Run: headless pygame with SDL's dummy video driver; simulated clock (each Clock.tick advances the game by its frame time, no real sleeping); random seed 0; keys injected as events and as key.get_pressed() state; mouse plan: one left click at the window centre at the start of phase 2, then a move to the lower-right quarter at the start of phase 3.
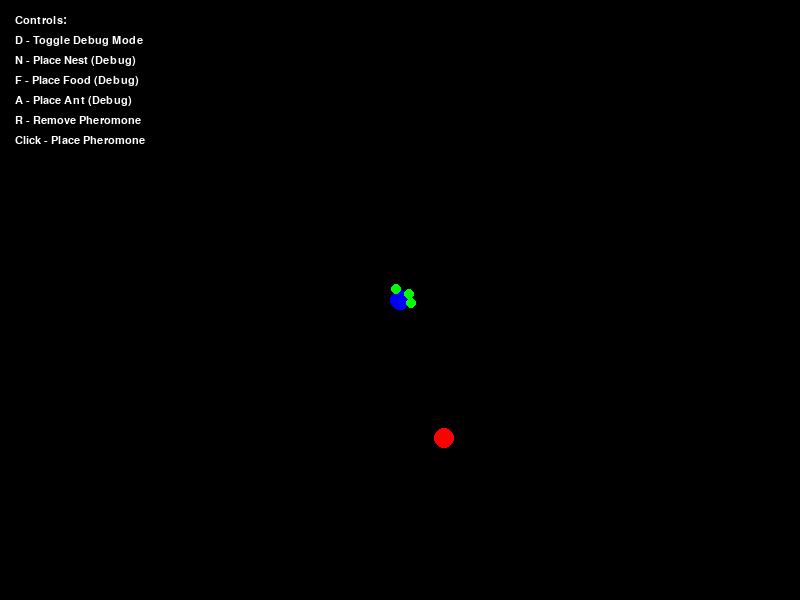
Frame 1 of 4 · flips 1–60 · no input
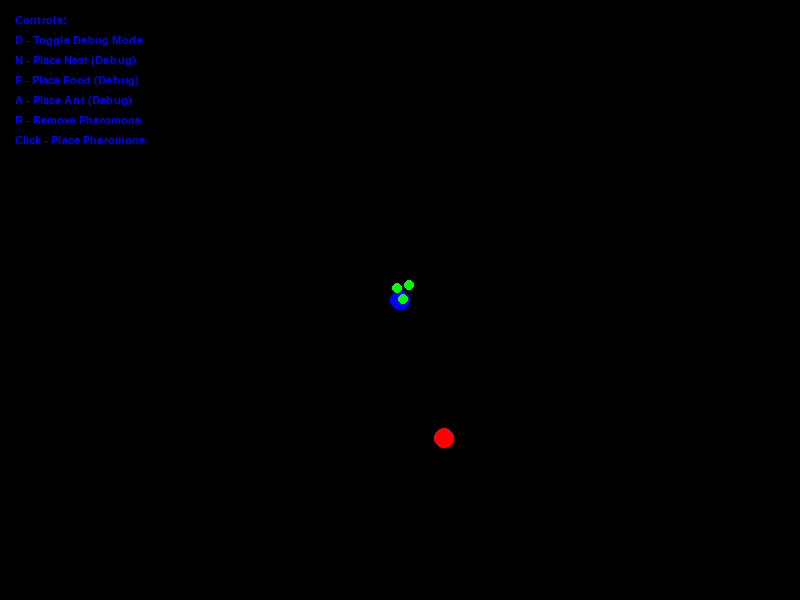
Frame 2 of 4 · flips 61–180 · clicked the window centre · tapped SPACE, RETURN · held RIGHT (→), D
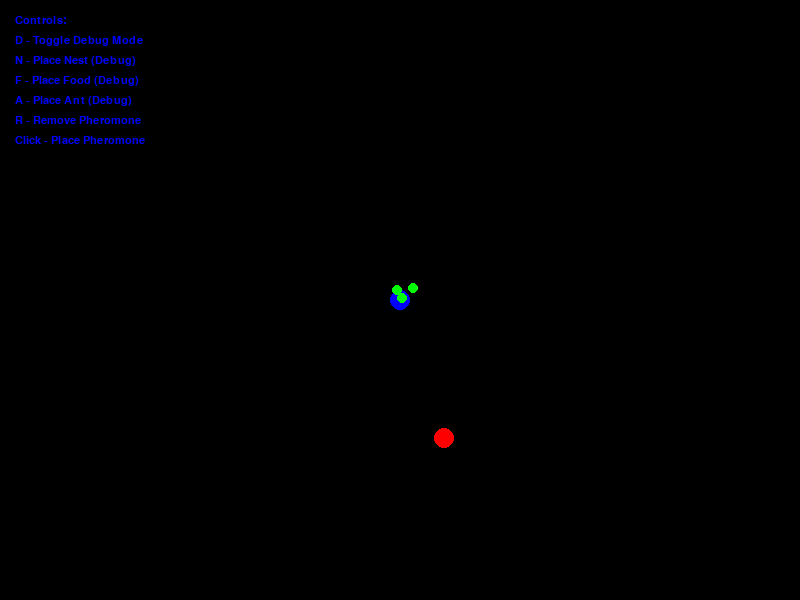
Frame 3 of 4 · flips 181–300 · moved the mouse to the lower-right quarter · held DOWN (↓), S
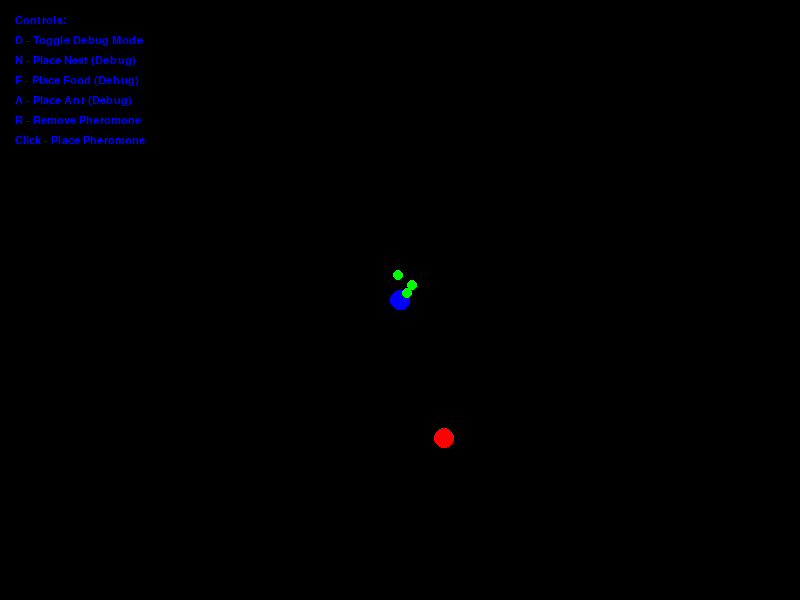
Frame 4 of 4 · flips 301–420 · held LEFT (←), A, UP (↑), W

The pygame program that drew these frames:

import pygame
import random
import math

# Initialize Pygame
pygame.init()

# Window size
WIDTH, HEIGHT = 800, 600
window = pygame.display.set_mode((WIDTH, HEIGHT))
pygame.display.set_caption("Ant Simulation Game")

# Colors
WHITE = (255, 255, 255)
RED = (255, 0, 0)
GREEN = (0, 255, 0)
BLUE = (0, 0, 255)
YELLOW = (255, 255, 0)
BLACK = (0, 0, 0)
LIGHT_BLUE = (173, 216, 230)

# Pheromone Marker with Decay
class Pheromone:
    def __init__(self, x, y):
        self.x = x
        self.y = y
        self.strength = 255  # Full strength at the start

    def decay(self):
        """Reduce pheromone strength over time."""
        self.strength -= 1  # Decay rate
        if self.strength < 0:
            self.strength = 0

    def is_active(self):
        """Check if pheromone is still active."""
        return self.strength > 0

    def draw(self, window):
        """Draw pheromone with fading strength."""
        pygame.draw.circle(window, (self.strength, self.strength, 0), (self.x, self.y), 5)

# Ant Class
class Ant:
    def __init__(self, x, y, nest_x, nest_y):
        self.x = x
        self.y = y
        self.has_food = False
        self.nest_x = nest_x
        self.nest_y = nest_y

    def move_towards(self, target_x, target_y):
        """Move the ant towards the target location."""
        if target_x == self.x and target_y == self.y:
            return  # Already there
        dx, dy = target_x - self.x, target_y - self.y
        dist = math.hypot(dx, dy)
        dx, dy = dx / dist, dy / dist  # Normalize direction
        self.x += dx * 2  # Move ant with speed 2
        self.y += dy * 2

    def wander(self):
        """Wander randomly near the nest if no pheromones are present."""
        self.x += random.choice([-1, 0, 1])
        self.y += random.choice([-1, 0, 1])

    def update(self, pheromones, food_sources):
        if self.has_food:
            self.move_towards(self.nest_x, self.nest_y)
            if math.hypot(self.x - self.nest_x, self.y - self.nest_y) < 10:  # Close to nest
                self.has_food = False
                return True  # Ant returned food, spawn a new ant
        else:
            # Check if ant is near food (doubled detection distance)
            for food in food_sources:
                if math.hypot(self.x - food[0], self.y - food[1]) < 20:  # Double distance to 20
                    self.has_food = True
                    return False

            # Move towards pheromones if there is no food
            if pheromones:
                closest_pheromone = pheromones[-1]  # Only follow the latest pheromone
                self.move_towards(closest_pheromone.x, closest_pheromone.y)
            else:
                # Wander around near the nest
                self.wander()

        return False

# Simulation variables
nests = [(WIDTH // 2, HEIGHT // 2)]
food_sources = [(random.randint(50, WIDTH - 50), random.randint(50, HEIGHT - 50))]
pheromone = None  # Only one pheromone at a time
ants = [Ant(WIDTH // 2, HEIGHT // 2, WIDTH // 2, HEIGHT // 2) for _ in range(3)]  # Start with 3 ants

# Game settings
debug_mode = False
spawn_mode = None  # Can be "nest", "food", or "ant"

# Font for text
font = pygame.font.SysFont("Arial", 16)

# Button feedback system
button_feedback = {}

def handle_button_feedback(event_key):
    """Start the feedback animation when a button is pressed."""
    button_feedback[event_key] = {'size': 1.0, 'alpha': 255, 'duration': 0.5}  # Shorter and more subtle feedback

def update_button_feedback():
    """Update the shrinking and fading effect for button press feedback."""
    for key in list(button_feedback.keys()):
        button_feedback[key]['size'] -= 0.02  # Faster size reduction
        button_feedback[key]['alpha'] -= 10  # Faster fade-out
        button_feedback[key]['duration'] -= 0.1  # Faster duration
        if button_feedback[key]['duration'] <= 0:
            del button_feedback[key]  # Remove finished feedback

def draw_button_feedback(window, text, pos):
    """Draw shrinking and fading text for feedback."""
    for key, feedback in button_feedback.items():
        label = font.render(text, True, WHITE)
        label = pygame.transform.rotozoom(label, 0, feedback['size'])
        label.set_alpha(feedback['alpha'])
        window.blit(label, pos)

# Main game loop
running = True
while running:
    window.fill(BLACK)

    # Draw nests
    for nest in nests:
        pygame.draw.circle(window, BLUE, nest, 10)

    # Draw food piles
    for food in food_sources:
        pygame.draw.circle(window, RED, food, 10)

    # Draw pheromone
    if pheromone:
        pheromone.decay()
        if pheromone.is_active():
            pheromone.draw(window)
        else:
            pheromone = None  # Remove pheromone if it's decayed

    # Draw ants
    for ant in ants:
        pygame.draw.circle(window, GREEN if not ant.has_food else RED, (int(ant.x), int(ant.y)), 5)
        if ant.update([pheromone] if pheromone else [], food_sources):
            # Spawn a new ant at the nest if food is returned
            ants.append(Ant(ant.nest_x, ant.nest_y, ant.nest_x, ant.nest_y))

    # Event handling
    for event in pygame.event.get():
        if event.type == pygame.QUIT:
            running = False
        elif event.type == pygame.MOUSEBUTTONDOWN:
            mouse_x, mouse_y = pygame.mouse.get_pos()

            # Debug mode: Place nests, food, or ants
            if debug_mode:
                if spawn_mode == "nest":
                    nests.append((mouse_x, mouse_y))
                elif spawn_mode == "food":
                    food_sources.append((mouse_x, mouse_y))
                elif spawn_mode == "ant":
                    if nests:
                        nest_x, nest_y = random.choice(nests)
                        ants.append(Ant(mouse_x, mouse_y, nest_x, nest_y))
            else:
                # Place a new pheromone, replacing the old one
                pheromone = Pheromone(mouse_x, mouse_y)

        elif event.type == pygame.KEYDOWN:
            handle_button_feedback(event.key)
            # Toggle debug mode
            if event.key == pygame.K_d:
                debug_mode = not debug_mode
            elif event.key == pygame.K_n:
                spawn_mode = "nest"
            elif event.key == pygame.K_f:
                spawn_mode = "food"
            elif event.key == pygame.K_a:
                spawn_mode = "ant"
            elif event.key == pygame.K_r:
                # Remove the pheromone
                pheromone = None

    # Draw control instructions box (top left corner)
    pygame.draw.rect(window, (0, 0, 0, 128), (10, 10, 250, 120))  # Semi-transparent background
    text_color = BLUE if debug_mode else WHITE  # Toggle instructions color based on debug mode
    controls_text = [
        "Controls:",
        "D - Toggle Debug Mode",
        "N - Place Nest (Debug)",
        "F - Place Food (Debug)",
        "A - Place Ant (Debug)",
        "R - Remove Pheromone",
        "Click - Place Pheromone"
    ]
    for i, line in enumerate(controls_text):
        text_surface = font.render(line, True, text_color)
        window.blit(text_surface, (15, 15 + i * 20))

    # Draw shrinking and fading feedback for pressed buttons
    update_button_feedback()
    if pygame.K_d in button_feedback:
        draw_button_feedback(window, "D - Toggle Debug Mode", (15, 15 + 1 * 20))
    if pygame.K_n in button_feedback:
        draw_button_feedback(window, "N - Place Nest (Debug)", (15, 15 + 2 * 20))
    if pygame.K_f in button_feedback:
        draw_button_feedback(window, "F - Place Food (Debug)", (15, 15 + 3 * 20))
    if pygame.K_a in button_feedback:
        draw_button_feedback(window, "A - Place Ant (Debug)", (15, 15 + 4 * 20))
    if pygame.K_r in button_feedback:
        draw_button_feedback(window, "R - Remove Pheromone", (15, 15 + 5 * 20))

    pygame.display.flip()
    pygame.time.delay(100)

pygame.quit()
